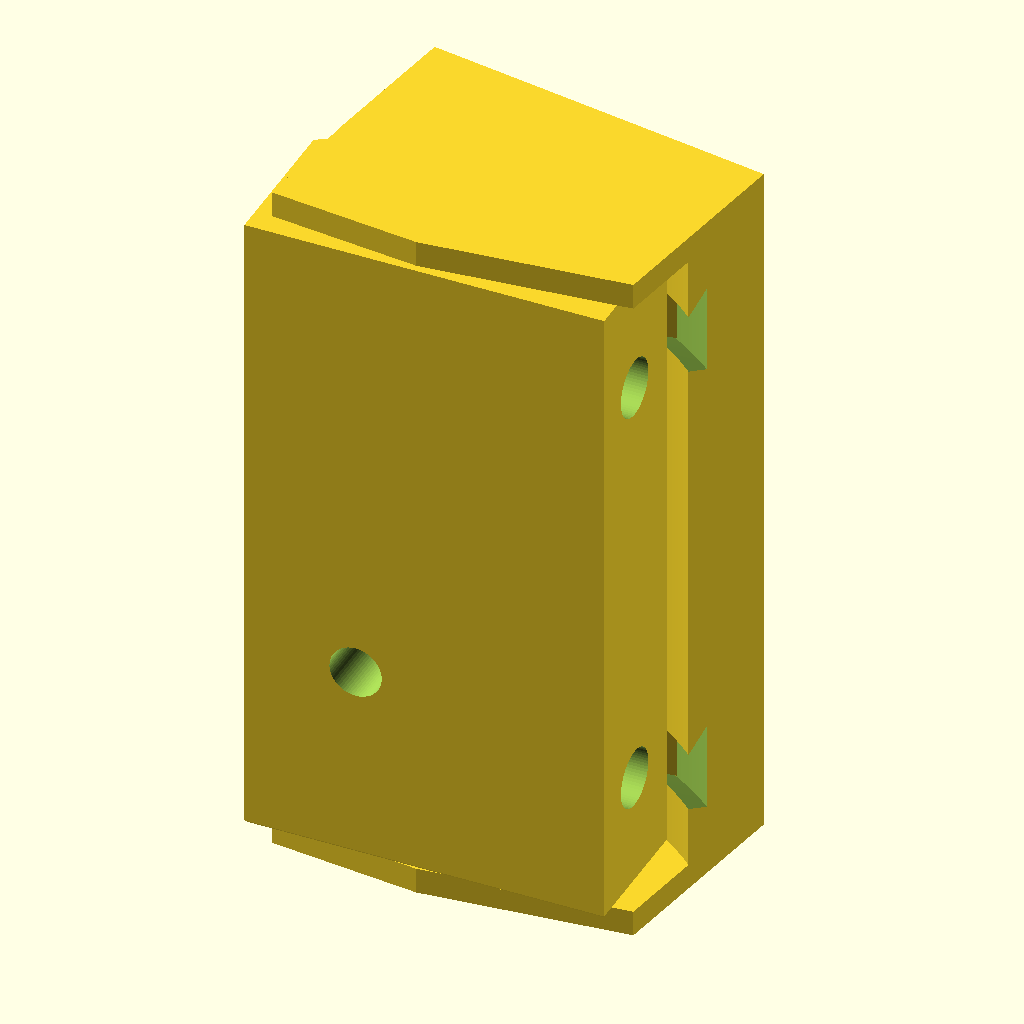
Cell 1 — every parameter at its default value.
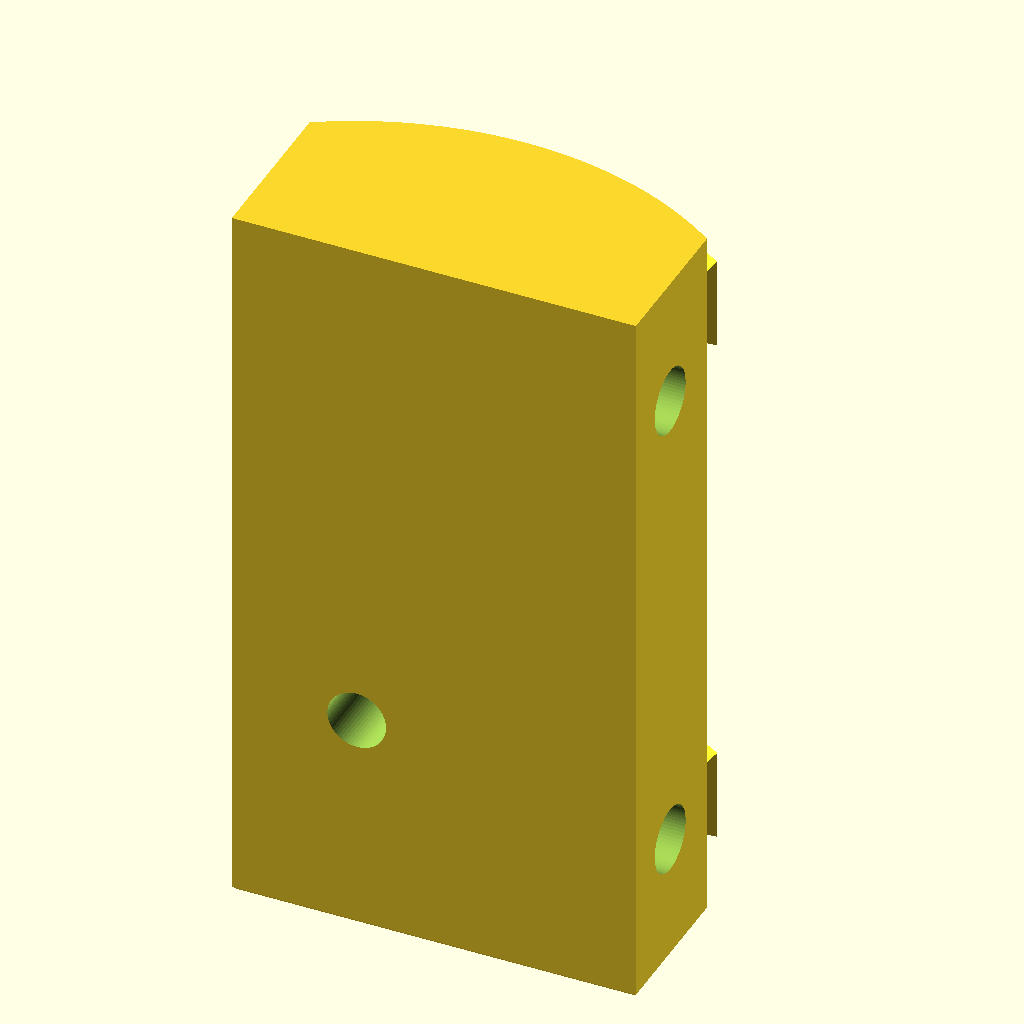
Cell 2: the same model with part = "base".
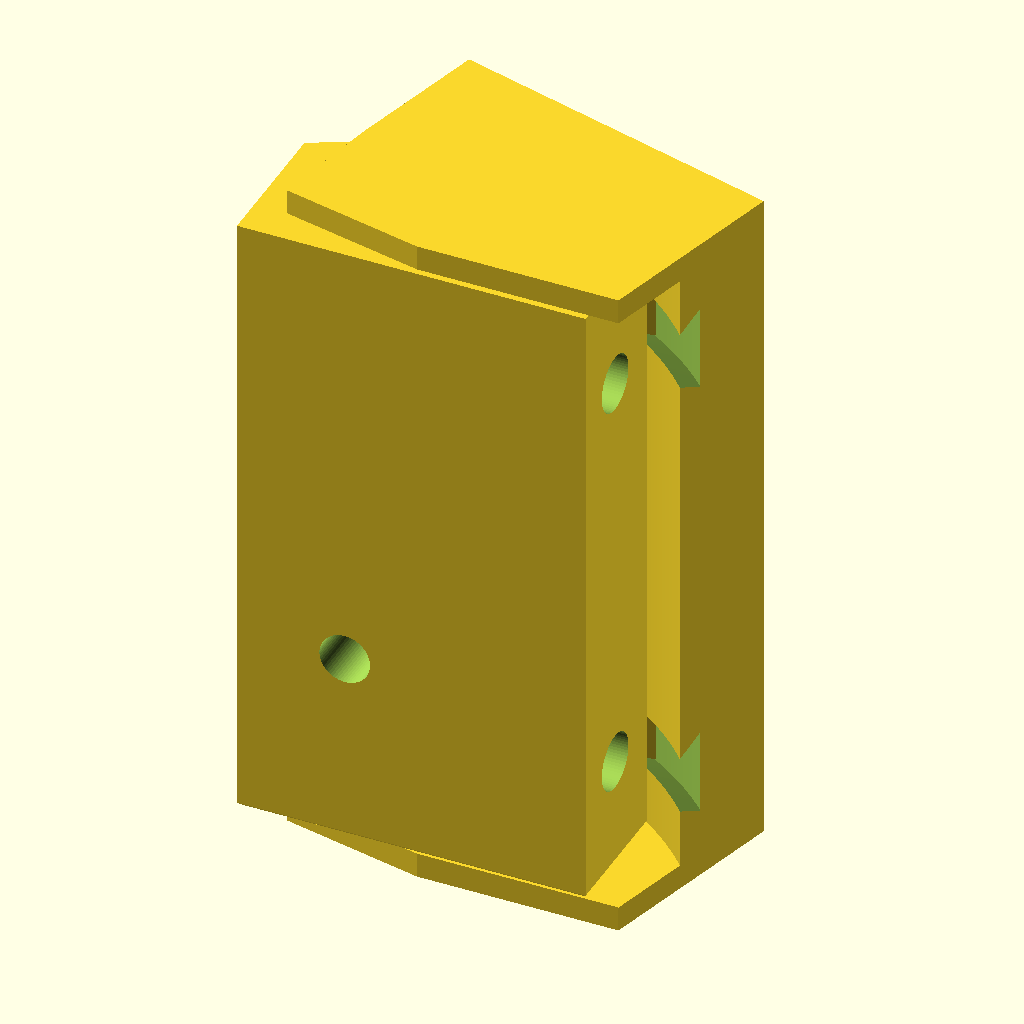
Cell 3 — assembly_angle set to 15, the other parameters unchanged.
The same orthographic view direction (rotation 55°, 0°, 25°; colour scheme Cornfield) for every cell, with the view re-fitted per cell, so scale and position can differ between cells.
The OpenSCAD source (ring_mount_slide.scad):
// Slide mount (option 3): a camera shell that slides on curved dovetail rails.
// All printed: the only metal is the two screws into the mounting surface.
// Edit values here, then run build.ps1.
//
// How it works
//   - The BASE screws to the surface like the other options (deep side against
//     the surface, screws through the width, cable in through the back). Its
//     front is a convex arc around a VIRTUAL PIVOT behind the wall, carrying two
//     curved dovetail rails.
//   - The SHELL has matching dovetail grooves in its concave back. Sliding it
//     along the rails turns it about the virtual pivot, so the camera face
//     turns away from the mounting surface. The dovetails hold it in every
//     other direction: no hinge, no bolts.
//   - A printed PIN pushed up from underneath locks the angle. The shell's
//     bottom has 7 holes, each engraved with its angle; under them the base has
//     7 holes laid out so each pair lines up at only one angle.
//   - Top and bottom hoods on the shell cover the base like a roof; the pin
//     holes face down, so rain can't collect in them.
//
// Source tags: [written] sketch value, [scaled] measured off sketch, [chosen] design decision.
//
// Coordinate frame (mm), same as the other options:
//   X = width,  0 = deep side (mounting surface)
//   Y = depth,  0 = back face (cable entry)
//   Z = height, 0 = bottom
// Angles around the pivot are measured from +Y, positive clockwise seen from
// above (toward +X), which is the direction the camera turns.
// The shell is modelled in its own frame: origin on the pivot, +Y toward the
// camera face. on_shell(a) turns it clockwise by a about the pivot.

// Fixed measurements shared by all options: width, height, Ring holes, pocket,
// cable hole, mounting screws. Edit them in mount_common.scad, not here.
include <mount_common.scad>

/* [Render] */
part           = "assembly";  // [assembly, base, shell, pin, fit_test, clash]
assembly_angle = 9;           // [3:2:15]
pin_label      = 0;           // which labelled hole the pin goes in; 0 = the one for assembly_angle (set otherwise to test a wrong hole)

/* [Print tolerances] */
gap          = 0.4;   // shell back to base front
dove_clr     = 0.3;   // dovetail rail in groove, every face
pin_free     = 0.4;   // pin in the shell hole (slides freely)
pin_snug     = -0.1;  // pin in the bottom of the base hole (slight grip)
swing_clr    = 0.5;   // shell and hoods to the frame and wall, at the range ends
foot_chamfer = 0.5;   // base bottom edge

/* [Angle range] */
angle_min  = 3;   // [chosen]
angle_max  = 15;  // [chosen]
angle_step = 2;   // [chosen]

/* [Virtual pivot and arc] */
pivot_x   = 26;   // [chosen] pivot position (behind the wall, so y < 0)
pivot_y   = -20;  // [chosen]
arc_r     = 50;   // [chosen] base front radius around the pivot
rail_half = 22;   // [chosen] rails span arc_mid +/- this many degrees

/* [Shell] */
face_y       = 62.4; // [chosen] camera face, shell frame (12 mm in front of the shell back)
wall         = 4;    // [chosen] hood thickness
face_chamfer = 1.5;  // [chosen] matches the other options
window_half  = 12;   // [chosen] wire window half-width
drain_d      = 3.5;  // [chosen]

/* [Dovetails] */
rail_z     = [18, 92]; // [chosen] rail centre heights
rail_root  = 8;        // [chosen] rail width where it meets the base
rail_h     = 4;        // [chosen] rail height
dove_angle = 30;       // [chosen] flank angle from radial; 30 = prints without supports

/* [Lock pin] */
pin_d      = 4.2;   // [chosen]
pin_len    = 14;    // [chosen] shank length
pin_head_d = 10;    // [chosen]
pin_head_t = 3;     // [chosen]
pin_depth  = 10;    // [chosen] depth into the base
// Two rows (radius around the pivot): outer row 3/7/11/15, inner row 5/9/13.
// Holes in different rows never line up, which leaves room between holes.
pin_rows   = [[44, 20, [3, 7, 11, 15]], [34, 13, [5, 9, 13]]]; // [chosen] [radius, first shell angle, angles]
pin_step   = -14;   // [chosen] shell angle between holes in a row
label_size = 3.5;   // [chosen]
engrave    = 0.6;   // [chosen]

/* [Base] */
// pocket_depth (shared) is measured behind the shell back; the floor is curved
screw_cbore_d = 9;    // [chosen]
screw_seat_x  = 40;   // [chosen] head seat; driven in from the open side
screw_y       = 10;   // [chosen] lower than the sketch's 19.5 so the heads sit below the shell's path (screw positions aren't fixed)
screw_z       = [22, 88]; // [scaled] heights

$fn = 64;

// ---- derived ----
eps       = 0.01;
P         = [pivot_x, pivot_y];
arc_mid   = (angle_min + angle_max) / 2;
half      = width / 2;                 // shell half width
R_shell   = arc_r + gap;               // shell back radius
base_z0   = wall + gap;
base_z1   = height - wall - gap;
ring_z    = [(height - ring_hole_spacing) / 2, (height + ring_hole_spacing) / 2];
rail_tip  = rail_root + 2 * rail_h * tan(dove_angle);
// Grooves are closed at the frame-side end: when the shell turns past angle_max
// that end meets the rails' frame-side end, a hard stop at angle_max + 0.5.
// The other end is open, for sliding the shell on (on the bench, before mounting).
groove_start = arc_mid - rail_half - (angle_max + 0.5);
angles    = [for (a = [angle_min : angle_step : angle_max]) a];
// lock holes: [angle, radius, shell angle]
pin_holes = [for (row = pin_rows) for (k = [0 : len(row[2]) - 1]) [row[2][k], row[0], row[1] + pin_step * k]];

// Polar point around the pivot origin, angle from +Y clockwise
function polar(r, a) = [r * sin(a), r * cos(a)];

module on_shell(a) { translate([pivot_x, pivot_y, 0]) rotate([0, 0, -a]) children(); }
module on_shell_2d(a) { translate(P) rotate(-a) children(); }

// rotate_extrude between two clockwise-from-+Y angles a0 < a1, around the current origin
module arc_extrude(a0, a1) { rotate([0, 0, 90 - a1]) rotate_extrude(angle = a1 - a0, $fn = 360) children(); }

// Dovetail profile in the (radius, z) plane, centred on z = 0. The flanks run
// 1 mm into the base so the rail fuses with it instead of touching its surface
// along an edge (that made non-manifold mesh edges).
module dove_2d(grow = 0) {
    sunk = rail_root / 2 - tan(dove_angle);
    offset(delta = grow) polygon([
        [arc_r - 1, -sunk], [arc_r + rail_h, -rail_tip / 2],
        [arc_r + rail_h, rail_tip / 2], [arc_r - 1, sunk]]);
}

// ================= SHELL (shell frame) =================

// Region the hoods may cover: inside the shell width, behind the face, and
// clear of the wall and the frame at both ends of the range.
module hood_2d() {
    intersection() {
        translate([-half, -100]) square([width, 100 + face_y]);
        // wall: world y >= swing_clr at both range ends (written out: a for()
        // inside intersection() would union them)
        rotate(angle_min) translate([-200, -pivot_y + swing_clr]) square([400, 400]);
        rotate(angle_max) translate([-200, -pivot_y + swing_clr]) square([400, 400]);
        rotate(angle_min) translate([-pivot_x + swing_clr, -200]) square([400, 400]);   // frame: world x >= swing_clr
    }
}

module shell_body() {
    // camera plate: between the concave back and the flat face
    linear_extrude(height) difference() {
        translate([-half, 0]) square([width, face_y]);
        circle(r = R_shell, $fn = 360);
    }
    for (z = [0, height - wall]) translate([0, 0, z]) linear_extrude(wall) hood_2d();
}

module face_chamfers() {
    s = face_chamfer * sqrt(2);
    for (x = [-half, half]) translate([x, face_y, height / 2]) rotate([0, 0, 45]) cube([s, s, height + 2], center = true);
    for (z = [0, height]) translate([0, face_y, z]) rotate([45, 0, 0]) cube([width + 2, s, s], center = true);
}

module pin_labels() {
    for (h = pin_holes) {
        p = polar(h[1] + 4.6, h[2]);
        // engraved into the underside, mirrored so it reads correctly from below
        translate([p[0], p[1], -eps]) mirror([1, 0, 0])
            linear_extrude(engrave + eps) text(str(h[0]), size = label_size, halign = "center", valign = "center");
    }
}

module shell_local() {
    difference() {
        shell_body();
        // dovetail grooves: closed at groove_start (end stop), open past the shell's open side
        for (z = rail_z) translate([0, 0, z]) arc_extrude(groove_start, 60) dove_2d(dove_clr);
        // wire window
        translate([-window_half, R_shell - 5, pocket_z_min + 2]) cube([2 * window_half, face_y, pocket_z_max - pocket_z_min - 4]);
        // Ring holes
        for (z = ring_z) translate([0, face_y + eps, z]) rotate([90, 0, 0]) cylinder(d = ring_hole_d, h = ring_hole_depth + eps);
        // lock holes through the bottom hood, with their angle labels
        for (h = pin_holes) { p = polar(h[1], h[2]); translate([p[0], p[1], -1]) cylinder(d = pin_d + pin_free, h = wall + 2); }
        pin_labels();
        // drain in front of the base
        translate([0, R_shell + 4, -1]) cylinder(d = drain_d, h = wall + 2);
        face_chamfers();
    }
}

// ================= BASE (world frame) =================

module base(z0 = base_z0, z1 = base_z1) {
    difference() {
        union() {
            hull() {   // base_2d is convex, so a hull gives the bottom chamfer
                translate([0, 0, z0]) linear_extrude(eps) offset(delta = -foot_chamfer) base_2d();
                translate([0, 0, z0 + foot_chamfer]) linear_extrude(z1 - z0 - foot_chamfer) base_2d();
            }
            // curved dovetail rails
            for (z = rail_z) if (z > z0 && z < z1)
                translate([pivot_x, pivot_y, z]) arc_extrude(arc_mid - rail_half, arc_mid + rail_half) dove_2d();
        }
        // wiring pocket: the sketch footprint (x and z), with a curved floor
        // pocket_depth behind the shell back
        translate([0, 0, pocket_z_min]) linear_extrude(pocket_z_max - pocket_z_min) difference() {
            translate([pocket_deep_inset, 0]) square([pocket_width, 200]);
            translate(P) circle(r = R_shell - pocket_depth, $fn = 360);
        }
        // cable from the back face into the pocket
        translate([cable_deep_inset, -eps, cable_z]) rotate([-90, 0, 0]) cylinder(d = cable_d, h = 40);
        // mounting screws through the width, driven from the open side
        for (z = screw_z) translate([0, screw_y, z]) rotate([0, 90, 0]) {
            translate([0, 0, -eps]) cylinder(d = screw_d, h = width + 1);
            translate([0, 0, screw_seat_x]) cylinder(d = screw_cbore_d, h = width);
        }
        // lock holes from below: each lines up with its shell hole at its angle only
        for (h = pin_holes) {
            p = polar(h[1], h[2] + h[0]);
            translate([pivot_x + p[0], pivot_y + p[1], z0 - 1]) {
                cylinder(d = pin_d + pin_free, h = pin_depth - 4 + 1);
                cylinder(d = pin_d + pin_snug, h = pin_depth + 1);
            }
        }
    }
}

module base_2d() {
    intersection() {
        square([width, 200]);
        // turned half a facet so its vertices never coincide with the rails'
        // (both use 1 degree steps; shared vertices made non-manifold edges)
        translate(P) rotate(0.5) circle(r = arc_r, $fn = 360);
    }
}

// ================= PIN =================

module pin(d = pin_d) {   // head at z = 0, shank upward
    cylinder(d = pin_head_d, h = pin_head_t);
    translate([0, 0, pin_head_t - eps]) cylinder(d = d, h = pin_len - 0.6);
    translate([0, 0, pin_head_t + pin_len - 0.6 - eps]) cylinder(d1 = d, d2 = d - 1.2, h = 0.6);
}

module pin_print() {   // lying down on a 0.4 mm flat, so layers run along the pin (strong in shear)
    flat = 0.4;
    translate([0, 0, pin_head_d / 2 - flat]) rotate([0, 90, 0]) difference() {
        pin();
        translate([-50, -pin_head_d / 2 - 50 + flat, -1]) cube([100, 50, 100]);
    }
}

// Pin through the shell hole labelled `label`, with the shell at angle a
module pin_world(a, d = pin_d, drop = 0, label = 0) {
    h = [for (x = pin_holes) if (x[0] == (label == 0 ? a : label)) x][0];
    p = polar(h[1], h[2] + a);
    translate([pivot_x + p[0], pivot_y + p[1], -pin_head_t - drop]) pin(d);
}

// ================= OUTPUT =================

if (part == "assembly") {
    base();
    on_shell(assembly_angle) shell_local();
    pin_world(assembly_angle);
} else if (part == "base") {
    base();
} else if (part == "shell") {
    translate([0, 0, face_y]) rotate([-90, 0, 0]) shell_local();   // camera face down
} else if (part == "pin") {
    pin_print();
} else if (part == "fit_test") {
    // 16 mm slice through the lower rail: base strip, shell strip, pin. Same print
    // orientations as the full parts. Check the dovetail slide and the pin fit.
    band = [0, rail_z[0] + 8];   // bottom hood, lock holes and lower rail
    translate([0, 0, -base_z0]) base(base_z0, band[1]);
    translate([0, 40, face_y]) rotate([-90, 0, 0]) intersection() {
        shell_local();
        translate([-100, -100, band[0]]) cube([200, 200, band[1] - band[0]]);
    }
    translate([70, 0, 0]) pin_print();
} else if (part == "clash") {
    // Must render EMPTY at every angle: base vs shell, and the pin through both.
    // The check pin is just under the snug diameter, so the deliberate grip at
    // the bottom of the base hole doesn't count, but a misaligned hole does.
    // It also sits 0.05 mm low, so the head resting on the hood isn't reported.
    cd = pin_d + pin_snug - 0.05;
    intersection() { base(); on_shell(assembly_angle) shell_local(); }
    intersection() { base(); pin_world(assembly_angle, cd, 0.05, pin_label); }
    intersection() { on_shell(assembly_angle) shell_local(); pin_world(assembly_angle, cd, 0.05, pin_label); }
}
Customizer parameters (derived from the source; name, type, default, range or options):
part: string, default "assembly", options "assembly", "base", "shell", "pin", "fit_test", "clash"
assembly_angle: number, default 9, range 3 to 15, step 2
pin_label: number, default 0
gap: number, default 0.4
dove_clr: number, default 0.3
pin_free: number, default 0.4
pin_snug: number, default -0.1
swing_clr: number, default 0.5
foot_chamfer: number, default 0.5
angle_min: number, default 3
angle_max: number, default 15
angle_step: number, default 2
pivot_x: number, default 26
pivot_y: number, default -20
arc_r: number, default 50
rail_half: number, default 22
face_y: number, default 62.4
wall: number, default 4
face_chamfer: number, default 1.5
window_half: number, default 12
drain_d: number, default 3.5
rail_z: vector, default [18, 92]
rail_root: number, default 8
rail_h: number, default 4
dove_angle: number, default 30
pin_d: number, default 4.2
pin_len: number, default 14
pin_head_d: number, default 10
pin_head_t: number, default 3
pin_depth: number, default 10
pin_step: number, default -14
label_size: number, default 3.5
engrave: number, default 0.6
screw_cbore_d: number, default 9
screw_seat_x: number, default 40
screw_y: number, default 10
screw_z: vector, default [22, 88]
eps: number, default 0.01
